Image classification data set "resized_256" (wrooble/Brain_Tumor_MRI on GitHub). Class labels (4): glioma, meningioma, no tumor, pituitary tumor.

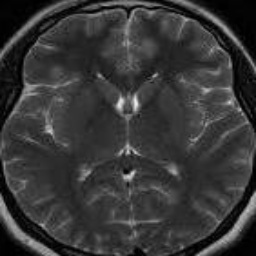
Label: no tumor

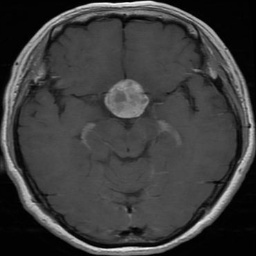
Label: pituitary tumor

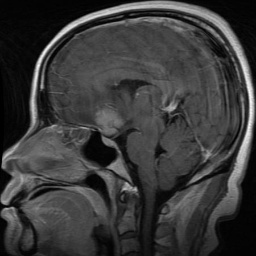
Label: meningioma

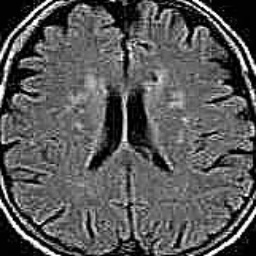
Label: no tumor

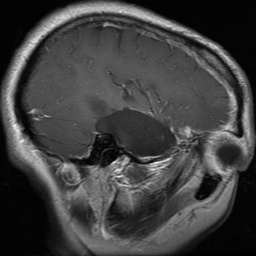
Label: glioma

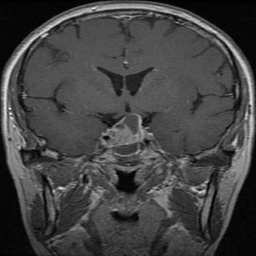
Label: pituitary tumor
